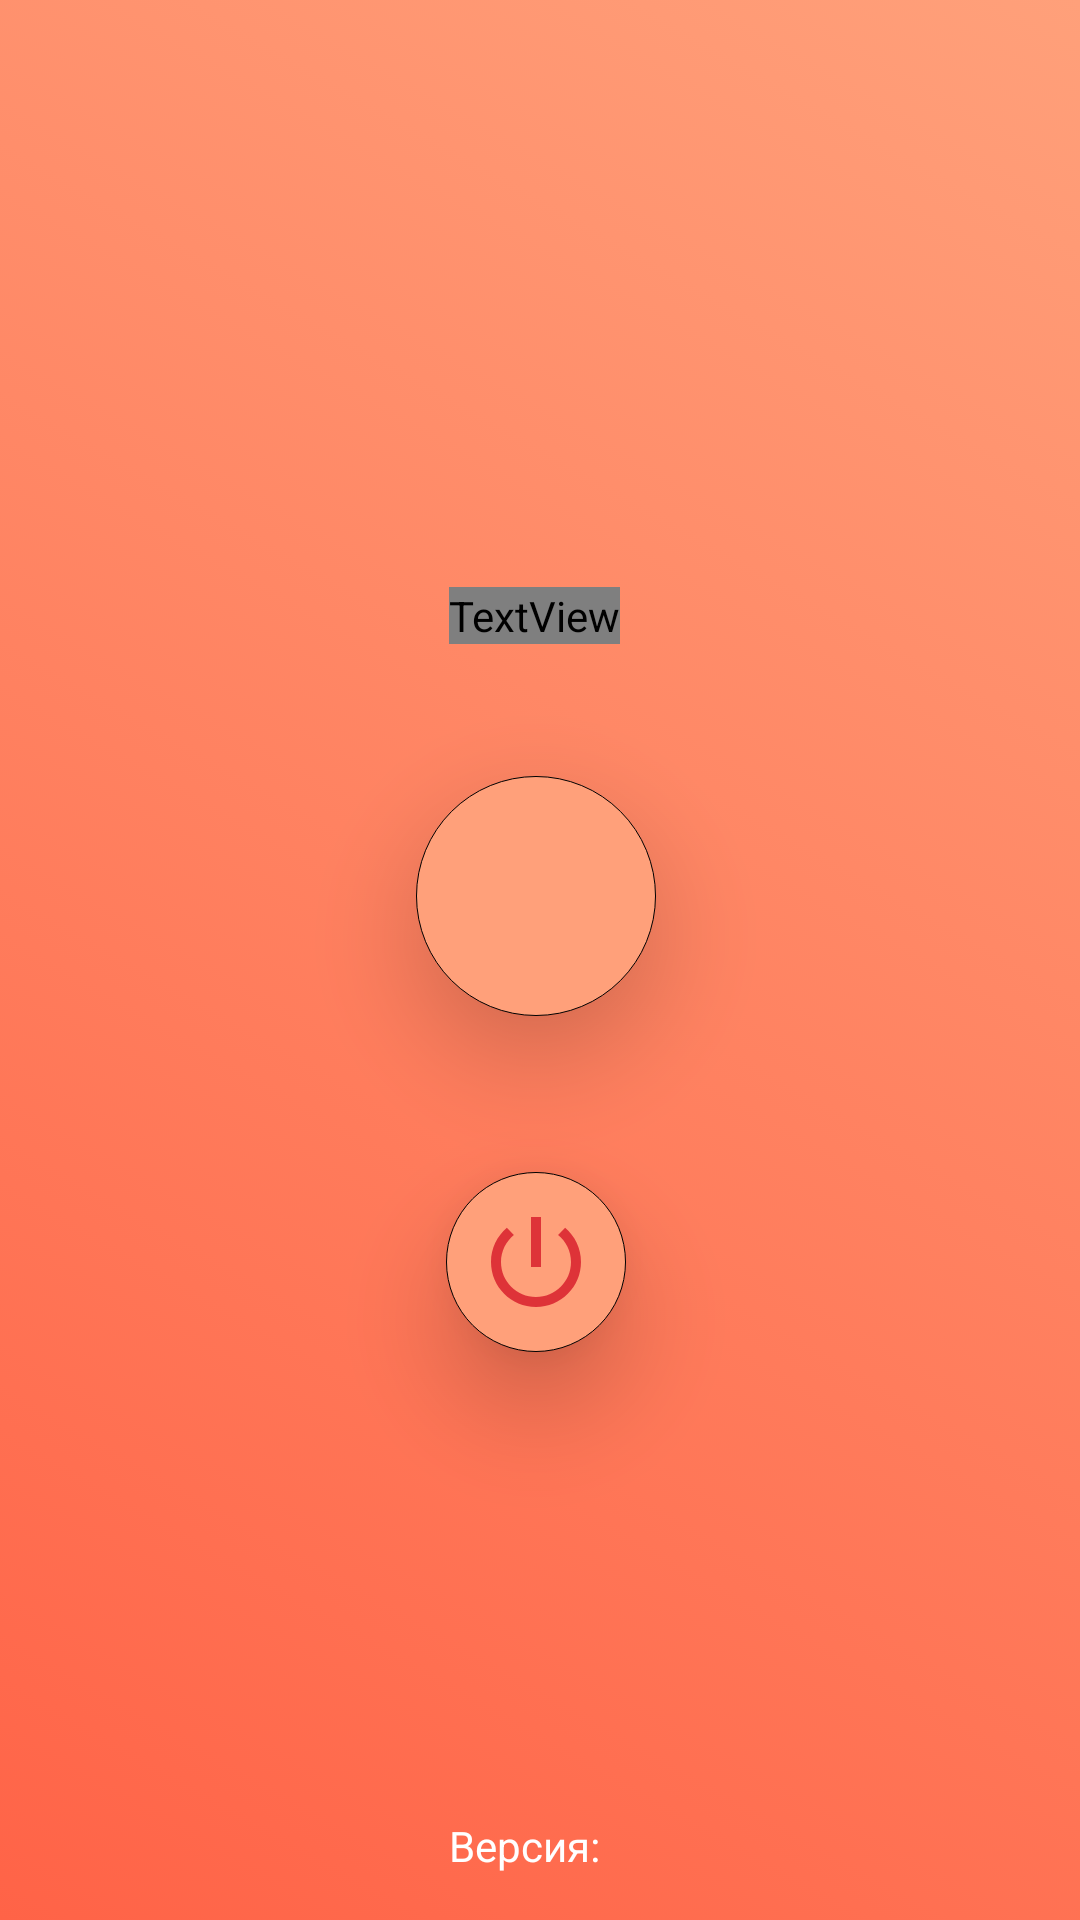

This screen was rendered from an Android layout file. Write that file and the resources it references.
<!-- AndroidManifest.xml: application theme Theme.Design.NoActionBar -->
<!-- res/layout/activity_mainmenu.xml -->
<?xml version="1.0" encoding="utf-8"?>
<androidx.constraintlayout.widget.ConstraintLayout xmlns:android="http://schemas.android.com/apk/res/android"
    xmlns:app="http://schemas.android.com/apk/res-auto"
    xmlns:tools="http://schemas.android.com/tools"
    android:layout_width="match_parent"
    android:layout_height="match_parent"
    android:background="@drawable/gradient_list"
    android:id="@+id/mainLayout"
    tools:context=".MainActivity">


    <TextView
        android:id="@+id/menuText"
        android:layout_width="wrap_content"
        android:layout_height="wrap_content"
        android:text="@string/app_name"
        android:textAlignment="center"
        android:textColor="@color/white"
        android:textSize="55sp"
        android:fontFamily="@font/font"
        app:layout_constraintBottom_toBottomOf="parent"
        app:layout_constraintEnd_toEndOf="parent"
        app:layout_constraintHorizontal_bias="0.494"
        app:layout_constraintStart_toStartOf="parent"
        app:layout_constraintTop_toTopOf="parent"
        app:layout_constraintVertical_bias="0.315" />

    <ImageView
        android:id="@+id/idStart"
        style="@style/coolbutton"
        android:layout_width="80dp"
        android:layout_height="80dp"
        android:layout_marginTop="44dp"
        android:background="@drawable/main_menu_clicked_button"
        android:contentDescription="@string/app_name"
        app:layout_constraintEnd_toEndOf="parent"
        app:layout_constraintHorizontal_bias="0.495"
        app:layout_constraintStart_toStartOf="parent"
        app:layout_constraintTop_toBottomOf="@+id/menuText"
        app:srcCompat="@drawable/baseline_play_arrow_24" />

    <ImageView
        android:id="@+id/idExit"
        android:layout_width="60dp"
        android:layout_height="60dp"
        android:layout_marginTop="52dp"
        android:background="@drawable/main_menu_clicked_button"
        android:contentDescription="@string/app_name"
        android:elevation="20dp"
        android:padding="10dp"
        app:layout_constraintEnd_toEndOf="parent"
        app:layout_constraintHorizontal_bias="0.495"
        app:layout_constraintStart_toStartOf="parent"
        app:layout_constraintTop_toBottomOf="@+id/idStart"
        app:srcCompat="@drawable/baseline_power_settings_new_24" />

    <TextView
        android:id="@+id/version"
        android:layout_width="wrap_content"
        android:layout_height="20dp"
        android:text="@string/version"
        android:textColor="@color/white"
        android:textAlignment="center"
        app:layout_constraintTop_toBottomOf="@+id/idExit"
        app:layout_constraintHorizontal_bias="0.494"
        app:layout_constraintStart_toStartOf="parent"
        app:layout_constraintVertical_bias="0.915"
        app:layout_constraintEnd_toEndOf="parent"
        app:layout_constraintBottom_toBottomOf="parent"/>

</androidx.constraintlayout.widget.ConstraintLayout>
<!-- resources referenced by this layout -->
<resources>
  <color name="white">#FFFFFFFF</color>
  <!-- drawable baseline_power_settings_new_24 (drawable) -->
  <vector android:height="24dp" android:tint="#de3338"
      android:viewportHeight="24" android:viewportWidth="24"
      android:width="24dp" xmlns:android="http://schemas.android.com/apk/res/android">
      <path android:fillColor="@android:color/white" android:pathData="M13,3h-2v10h2L13,3zM17.83,5.17l-1.42,1.42C17.99,7.86 19,9.81 19,12c0,3.87 -3.13,7 -7,7s-7,-3.13 -7,-7c0,-2.19 1.01,-4.14 2.58,-5.42L6.17,5.17C4.23,6.82 3,9.26 3,12c0,4.97 4.03,9 9,9s9,-4.03 9,-9c0,-2.74 -1.23,-5.18 -3.17,-6.83z"/>
  </vector>
  <!-- drawable gradient_list (drawable) -->
  <?xml version="1.0" encoding="utf-8"?>
  <animation-list xmlns:android="http://schemas.android.com/apk/res/android">
  <item
      android:drawable="@drawable/fon"
      android:duration="5000"/>
      <item
          android:drawable="@drawable/fon2"
          android:duration="5000"/>
      <item
          android:drawable="@drawable/fon3"
          android:duration="5000"/>
  </animation-list>
  <!-- drawable main_menu_clicked_button (drawable) -->
  <?xml version="1.0" encoding="utf-8"?>
  <selector xmlns:android="http://schemas.android.com/apk/res/android">
      <item android:state_focused="true" android:state_pressed="false" android:drawable="@drawable/main_menu_button" />
      <item android:state_focused="true" android:state_pressed="true" android:drawable="@drawable/main_menu_button2" />
      <item android:state_focused="false" android:state_pressed="true" android:drawable="@drawable/main_menu_button2" />
      <item android:drawable="@drawable/main_menu_button" />
  </selector>
  <string name="app_name">Quiz</string>
  <string name="version">Версия: \u0020</string>
  <style name="coolbutton">
          <item name="android:background">@drawable/main_menu_button</item>
          <item name="android:elevation">20dp</item>
          <item name="android:padding">10dp</item>
      </style>
  <!-- drawable fon (drawable) -->
  <?xml version="1.0" encoding="utf-8"?>
  <selector xmlns:android="http://schemas.android.com/apk/res/android">
  <item>
      <shape>
          <gradient
              android:angle="225"
              android:startColor="@color/salmon"
              android:endColor="#FF6347"/>
      </shape>
  </item>
  </selector>
  <!-- drawable fon2 (drawable) -->
  <?xml version="1.0" encoding="utf-8"?>
  <selector xmlns:android="http://schemas.android.com/apk/res/android">
      <item>
          <shape>
              <gradient
                  android:angle="135"
                  android:startColor="#c8a2c8"
                  android:endColor="#50c878"/>
          </shape>
      </item>
  </selector>
  <!-- drawable fon3 (drawable) -->
  <?xml version="1.0" encoding="utf-8"?>
  <selector xmlns:android="http://schemas.android.com/apk/res/android">
      <item>
          <shape>
              <gradient
                  android:angle="315"
                  android:startColor="#7d7f7d"
                  android:endColor="#ff9966"/>
          </shape>
      </item>
  </selector>
  <!-- drawable main_menu_button (drawable) -->
  <?xml version="1.0" encoding="utf-8"?>
  <shape android:shape="oval"
      xmlns:android="http://schemas.android.com/apk/res/android">
      <size android:height="36dp" android:width="36dp"/>
      <solid android:color="@color/salmon"/>
      <stroke android:color="@color/black" android:width="1px"/>
  </shape>
  <!-- drawable main_menu_button2 (drawable) -->
  <?xml version="1.0" encoding="utf-8"?>
  <shape android:shape="oval"
      xmlns:android="http://schemas.android.com/apk/res/android">
      <size android:height="36dp" android:width="36dp"/>
      <solid android:color="#B88876"/>
      <stroke android:color="@color/black" android:width="1px"/>
  </shape>
  <color name="salmon"> #FFA07A</color>
  <color name="black">#FF000000</color>
</resources>
